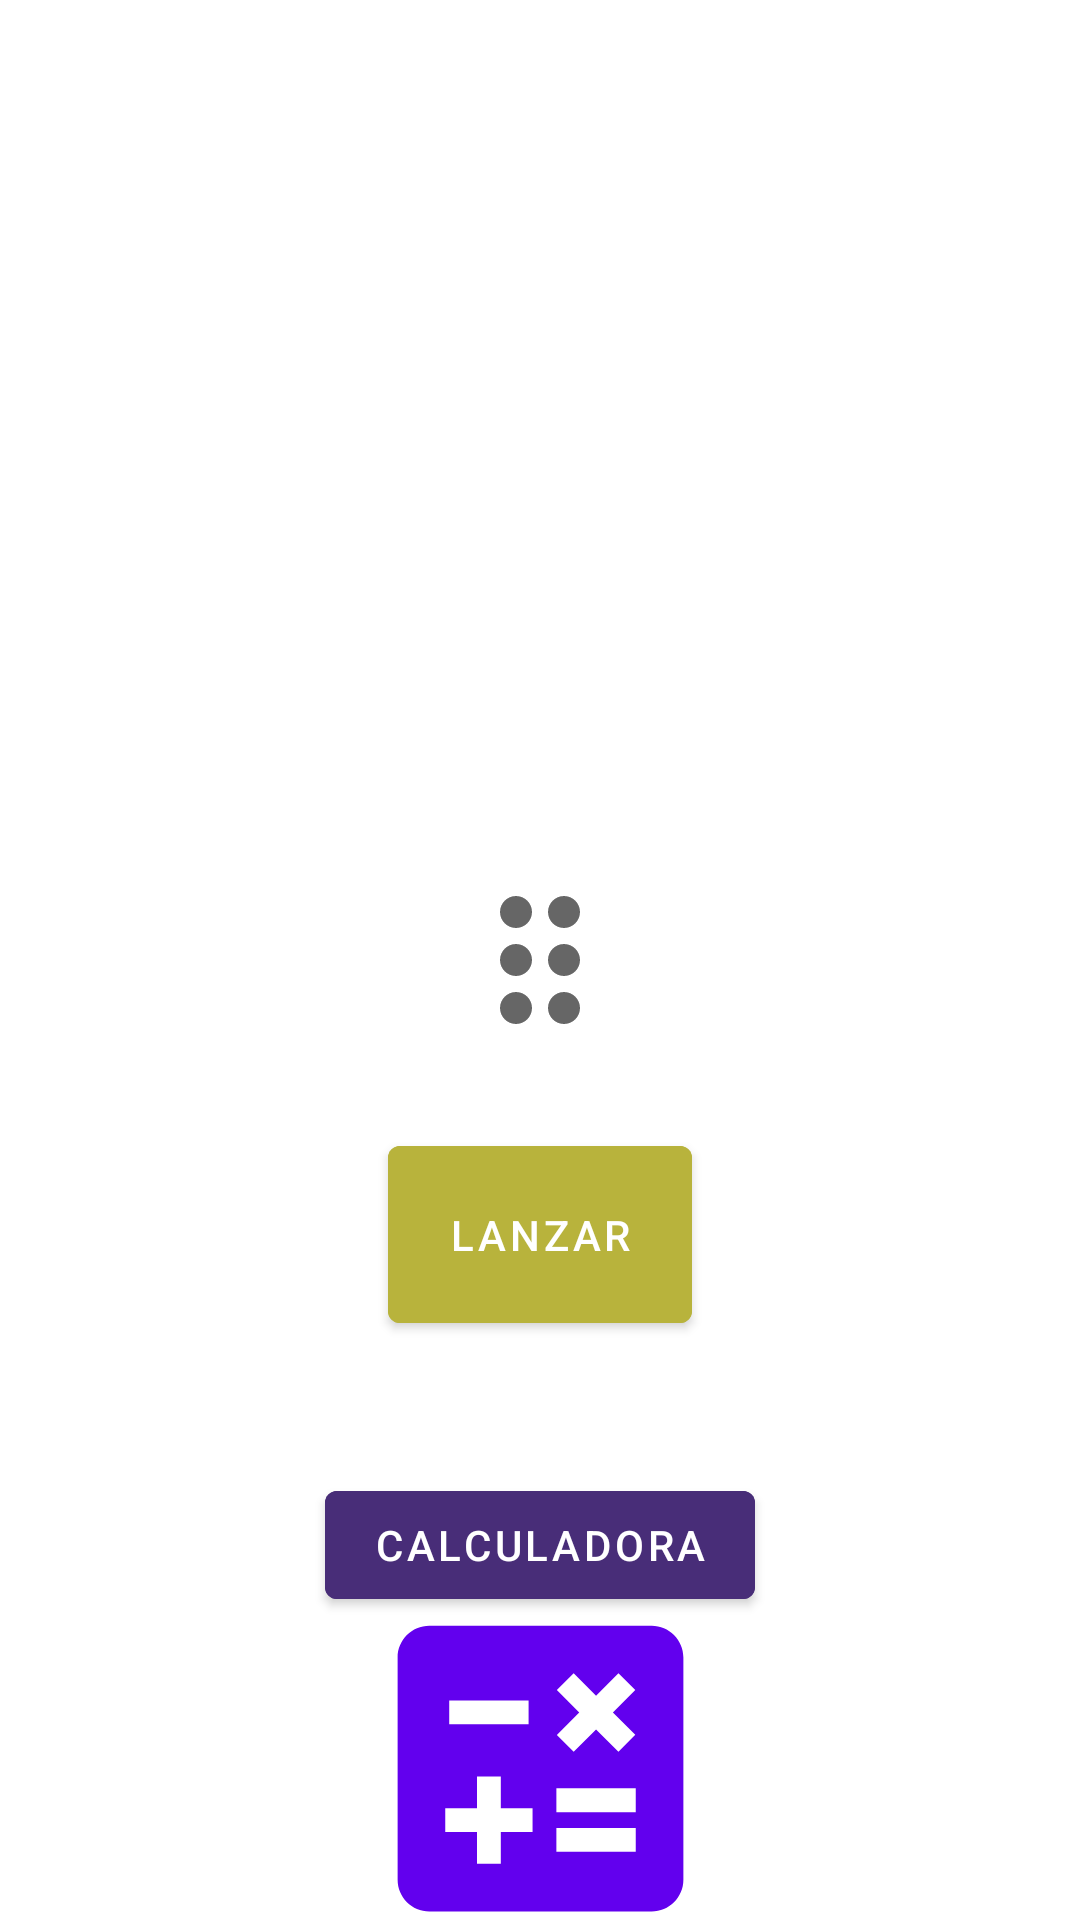

The Android layout XML behind this screen, and the referenced resources:
<!-- AndroidManifest.xml: application theme Theme.Dado2 -->
<!-- res/layout/activity_main.xml -->
<?xml version="1.0" encoding="utf-8"?>
<androidx.constraintlayout.widget.ConstraintLayout xmlns:android="http://schemas.android.com/apk/res/android"
    xmlns:app="http://schemas.android.com/apk/res-auto"
    xmlns:tools="http://schemas.android.com/tools"
    android:layout_width="match_parent"
    android:layout_height="match_parent"
    tools:context=".MainActivity">

    <ImageView
        android:id="@+id/imgLado"
        android:layout_width="wrap_content"
        android:layout_height="wrap_content"
        android:src="@drawable/ic_baseline_drag_indicator_24"
        app:layout_constraintBottom_toBottomOf="parent"
        app:layout_constraintLeft_toLeftOf="parent"
        app:layout_constraintRight_toRightOf="parent"
        app:layout_constraintTop_toTopOf="parent"/>

    <Button
        android:id="@+id/btnLanzar"
        android:layout_width="wrap_content"
        android:layout_height="wrap_content"
        android:text="@string/lanzar_dado"
        android:layout_marginTop="@dimen/margen_btn"
        android:backgroundTint="@color/botton_lanzar"
        android:padding="@dimen/padding_btn"
        app:layout_constraintEnd_toEndOf="parent"
        app:layout_constraintStart_toStartOf="parent"
        app:layout_constraintTop_toBottomOf="@+id/imgLado" />

    <Button
        android:id="@+id/btnCalculadora"
        android:layout_width="wrap_content"
        android:layout_height="wrap_content"
        android:layout_marginTop="44dp"
        android:backgroundTint="@color/botton_calculadora"
        android:text="@string/calculadora"
        app:layout_constraintEnd_toEndOf="parent"
        app:layout_constraintStart_toStartOf="parent"
        app:layout_constraintTop_toBottomOf="@+id/btnLanzar" />

    <Button
        android:id="@+id/btnCalculadoraBindig"
        android:layout_width="wrap_content"
        android:layout_height="wrap_content"
        android:background="@drawable/ic_calculate"
        app:layout_constraintBottom_toBottomOf="parent"
        app:layout_constraintEnd_toEndOf="parent"
        app:layout_constraintStart_toStartOf="parent"
        app:layout_constraintTop_toBottomOf="@+id/btnCalculadora" />

</androidx.constraintlayout.widget.ConstraintLayout>
<!-- resources referenced by this layout -->
<resources>
  <color name="botton_calculadora">#482D78</color>
  <color name="botton_lanzar">#B8B33C</color>
  <dimen name="margen_btn">24dp</dimen>
  <dimen name="padding_btn">20dp</dimen>
  <!-- drawable ic_baseline_drag_indicator_24 (drawable) -->
  <vector xmlns:android="http://schemas.android.com/apk/res/android"
      android:width="64dp"
      android:height="64dp"
      android:viewportWidth="24"
      android:viewportHeight="24"
      android:tint="?attr/colorControlNormal">
    <path
        android:fillColor="@android:color/white"
        android:pathData="M11,18c0,1.1 -0.9,2 -2,2s-2,-0.9 -2,-2 0.9,-2 2,-2 2,0.9 2,2zM9,10c-1.1,0 -2,0.9 -2,2s0.9,2 2,2 2,-0.9 2,-2 -0.9,-2 -2,-2zM9,4c-1.1,0 -2,0.9 -2,2s0.9,2 2,2 2,-0.9 2,-2 -0.9,-2 -2,-2zM15,8c1.1,0 2,-0.9 2,-2s-0.9,-2 -2,-2 -2,0.9 -2,2 0.9,2 2,2zM15,10c-1.1,0 -2,0.9 -2,2s0.9,2 2,2 2,-0.9 2,-2 -0.9,-2 -2,-2zM15,16c-1.1,0 -2,0.9 -2,2s0.9,2 2,2 2,-0.9 2,-2 -0.9,-2 -2,-2z"/>
  </vector>
  <!-- drawable ic_calculate (drawable) -->
  <vector android:height="127dp" android:tint="#1F3A43"
      android:viewportHeight="24" android:viewportWidth="24"
      android:width="127dp" xmlns:android="http://schemas.android.com/apk/res/android">
      <path android:fillColor="@android:color/white" android:pathData="M19,3H5C3.9,3 3,3.9 3,5v14c0,1.1 0.9,2 2,2h14c1.1,0 2,-0.9 2,-2V5C21,3.9 20.1,3 19,3zM13.03,7.06L14.09,6l1.41,1.41L16.91,6l1.06,1.06l-1.41,1.41l1.41,1.41l-1.06,1.06L15.5,9.54l-1.41,1.41l-1.06,-1.06l1.41,-1.41L13.03,7.06zM6.25,7.72h5v1.5h-5V7.72zM11.5,16h-2v2H8v-2H6v-1.5h2v-2h1.5v2h2V16zM18,17.25h-5v-1.5h5V17.25zM18,14.75h-5v-1.5h5V14.75z"/>
  </vector>
  <string name="calculadora">Calculadora</string>
  <string name="lanzar_dado">Lanzar</string>
  <style name="Theme.Dado2" parent="Theme.MaterialComponents.DayNight.DarkActionBar">
          
          <item name="colorPrimary">@color/purple_500</item>
          <item name="colorPrimaryVariant">@color/purple_700</item>
          <item name="colorOnPrimary">@color/white</item>
          
          <item name="colorSecondary">@color/teal_200</item>
          <item name="colorSecondaryVariant">@color/teal_700</item>
          <item name="colorOnSecondary">@color/black</item>
          
          <item name="android:statusBarColor" tools:targetApi="l">?attr/colorPrimaryVariant</item>
          
      </style>
  <color name="purple_500">#FF6200EE</color>
  <color name="purple_700">#FF3700B3</color>
  <color name="white">#FFFFFFFF</color>
  <color name="teal_200">#FF03DAC5</color>
  <color name="teal_700">#FF018786</color>
  <color name="black">#FF000000</color>
</resources>
